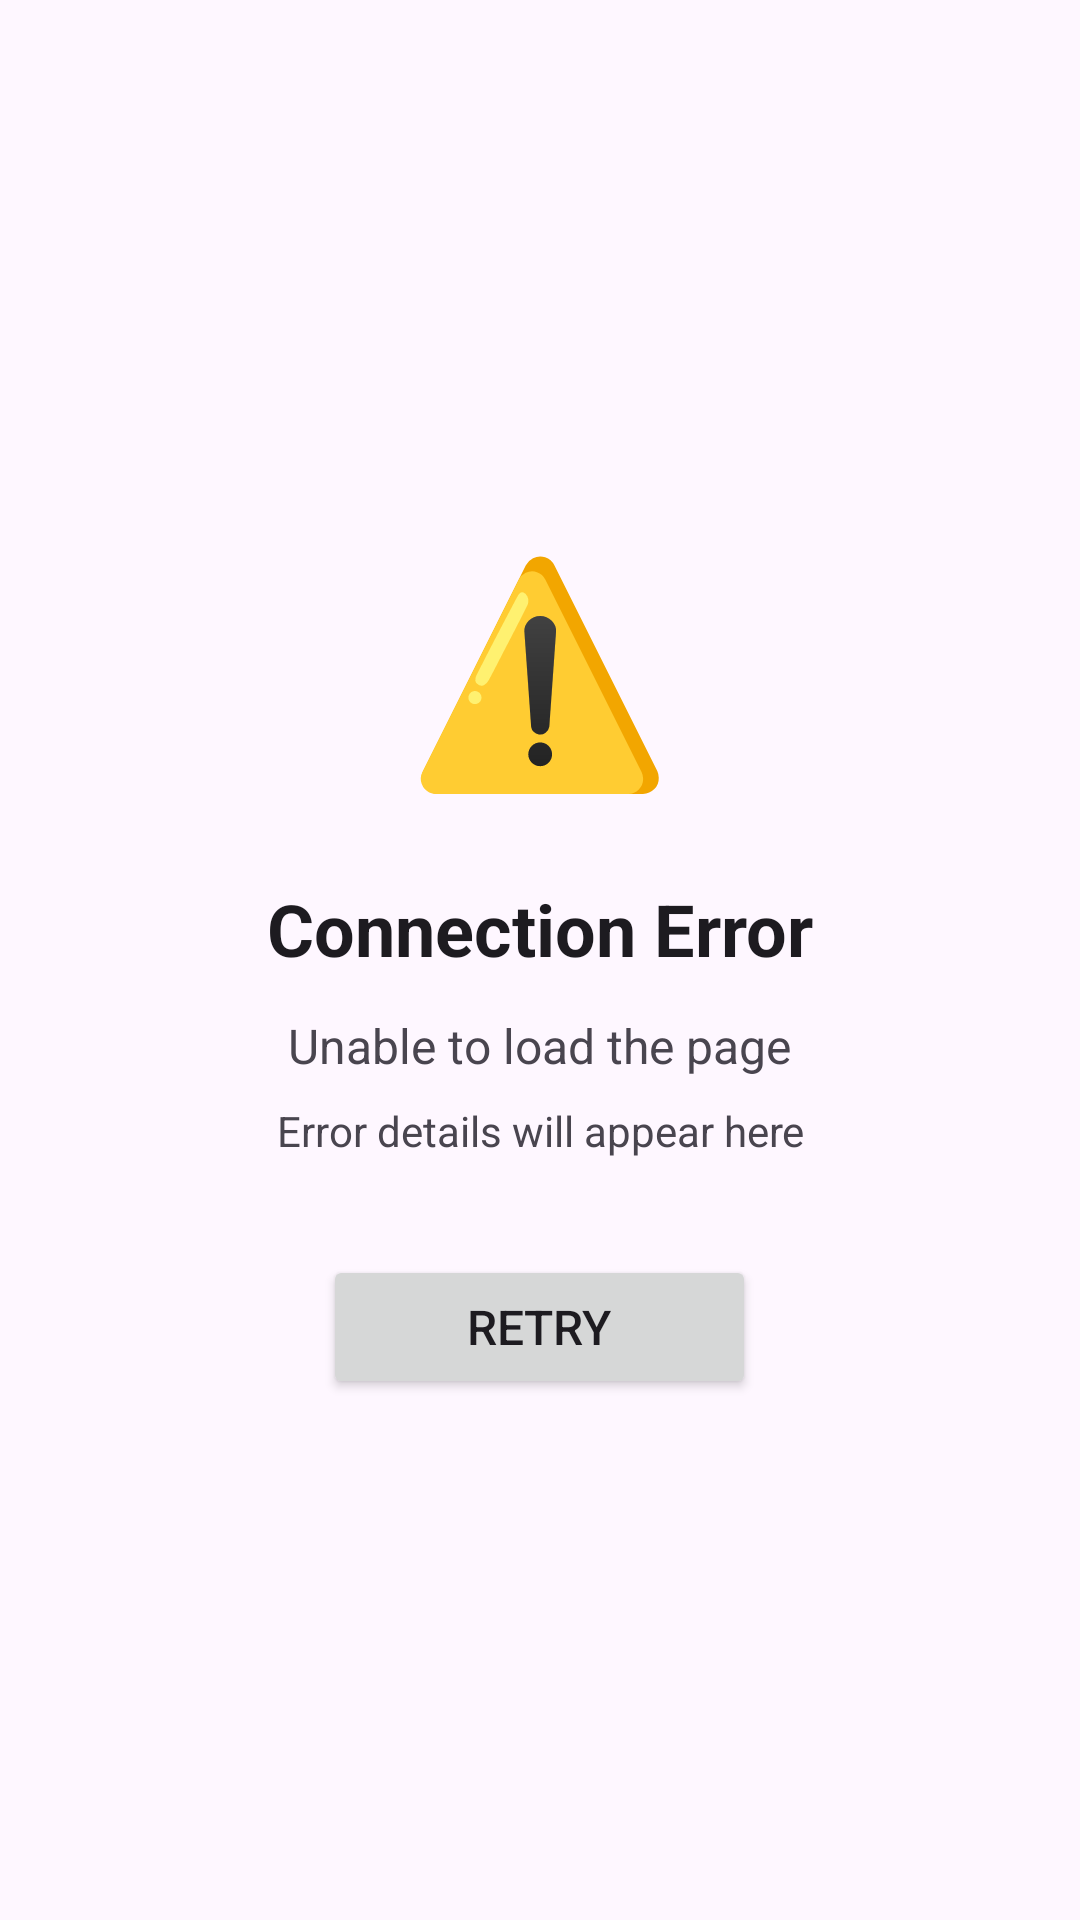

Reconstruct the res/layout file that produces this screen, plus the resources it refers to.
<!-- AndroidManifest.xml: application theme Theme.YumeNoodles -->
<!-- res/layout/error_page.xml -->
<?xml version="1.0" encoding="utf-8"?>
<LinearLayout xmlns:android="http://schemas.android.com/apk/res/android" android:layout_width="match_parent" android:layout_height="match_parent" android:orientation="vertical" android:gravity="center" android:padding="32dp" android:background="?android:attr/colorBackground">

    <TextView android:id="@+id/errorIcon" android:layout_width="wrap_content" android:layout_height="wrap_content" android:text="⚠️" android:textSize="72sp" android:layout_marginBottom="24dp" />

    <TextView android:id="@+id/errorTitle" android:layout_width="wrap_content" android:layout_height="wrap_content" android:text="Connection Error" android:textSize="24sp" android:textStyle="bold" android:textColor="?android:attr/textColorPrimary" android:layout_marginBottom="12dp" />

    <TextView android:id="@+id/errorMessage" android:layout_width="wrap_content" android:layout_height="wrap_content" android:text="Unable to load the page" android:textSize="16sp" android:textColor="?android:attr/textColorSecondary" android:gravity="center" android:layout_marginBottom="8dp" />

    <TextView android:id="@+id/errorDetails" android:layout_width="wrap_content" android:layout_height="wrap_content" android:text="Error details will appear here" android:textSize="14sp" android:textColor="?android:attr/textColorTertiary" android:gravity="center" android:layout_marginBottom="32dp" />

    <Button android:id="@+id/retryButton" android:layout_width="wrap_content" android:layout_height="wrap_content" android:text="Retry" android:textSize="16sp" android:paddingHorizontal="48dp" android:paddingVertical="12dp" />

</LinearLayout>
<!-- resources referenced by this layout -->
<resources>
  <style name="Theme.YumeNoodles" parent="Base.Theme.YumeNoodles" />
  <style name="Base.Theme.YumeNoodles" parent="Theme.Material3.DayNight.NoActionBar">
          
          <item name="android:forceDarkAllowed" tools:targetApi="q">true</item>
      </style>
</resources>
